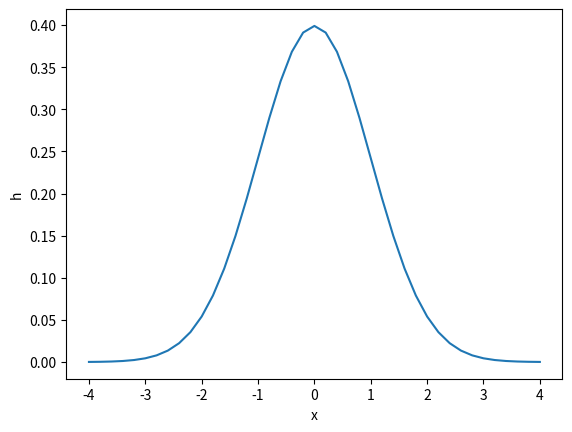

Here is the Python script that generated this plot:
from numpy import sqrt, exp, pi, linspace, zeros
from matplotlib.pyplot import plot, show, xlabel, ylabel


def h(x):
    return 1 / sqrt(2 * pi) * exp(-0.5 * x * x)

xlist = linspace(-4, 4, 41)
hlist = zeros(len(xlist))

for i in range(len(xlist)):
    hlist[i] = h(xlist[i])

plot(xlist, hlist)
xlabel('x')
ylabel('h')
show()
